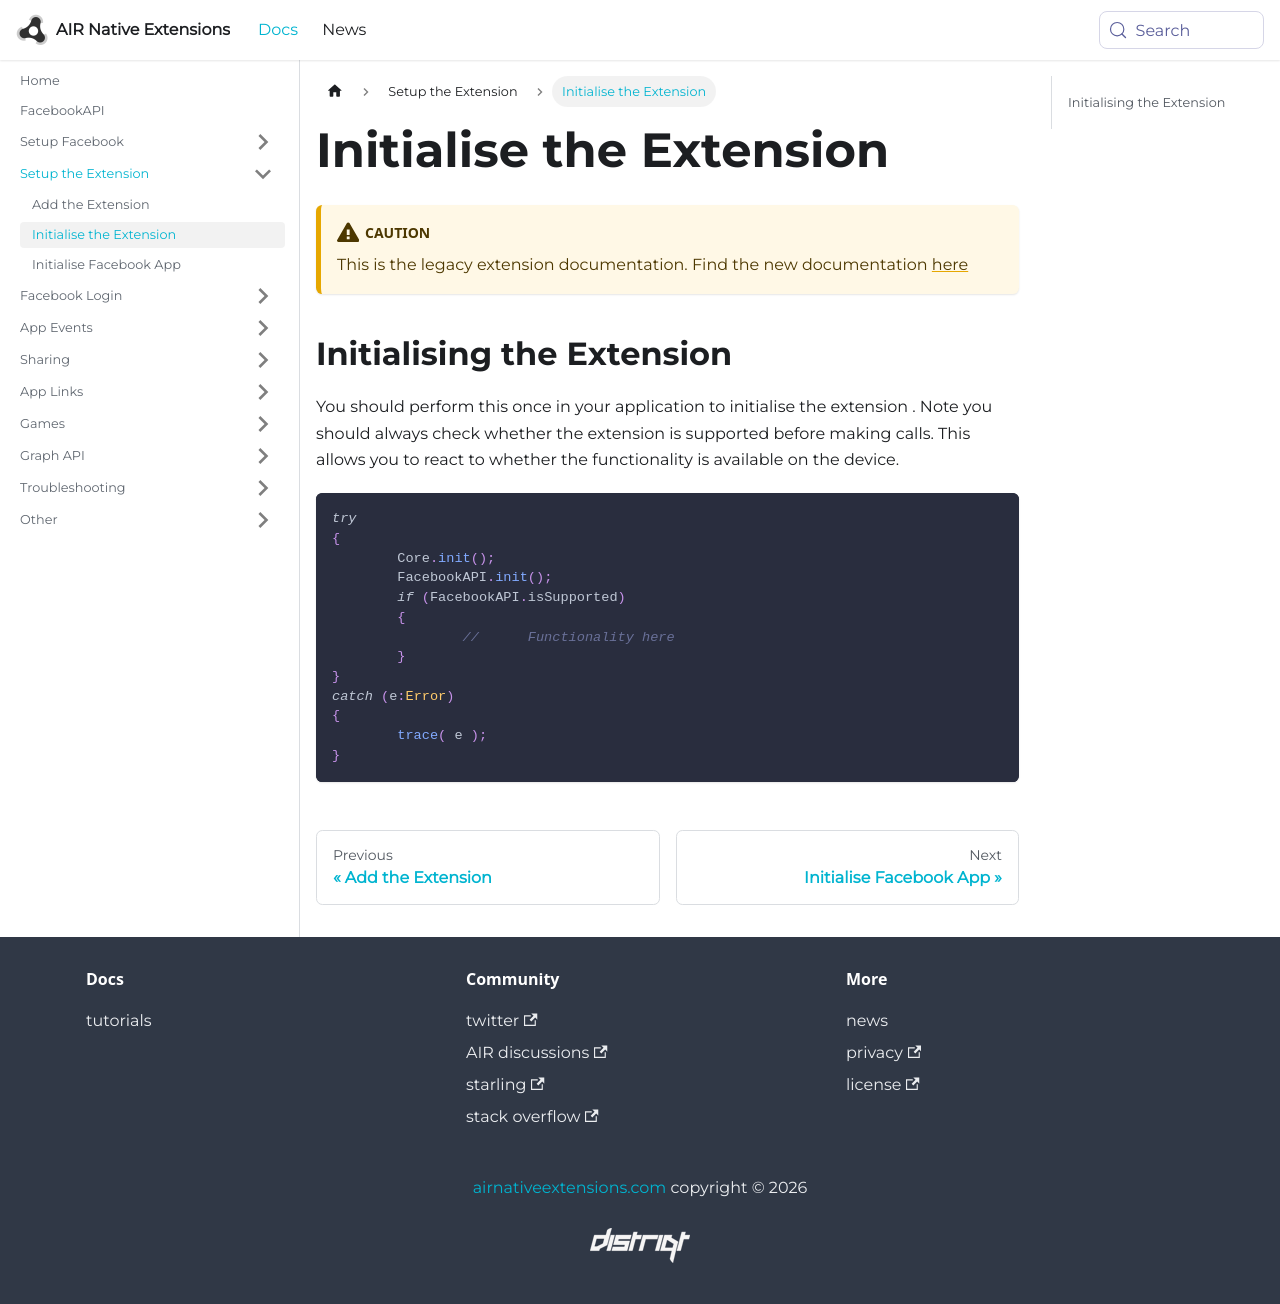

repository: airnativeextensions/nativeextensions-documentation · page: docs/facebookapi-legacy/initialise-the-extension/index.html · generator: docusaurus

---
title: Initialise the Extension
sidebar_label: Initialise the Extension
---

:::caution
This is the legacy extension documentation. Find the new documentation [here](../facebookapi/)
:::

## Initialising the Extension

You should perform this once in your application to initialise the extension . 
Note you should always check whether the extension is supported before making calls. 
This allows you to react to whether the functionality is available on the device.


```actionscript
try
{
	Core.init();
	FacebookAPI.init();
	if (FacebookAPI.isSupported)
	{
		//	Functionality here
	}
}
catch (e:Error)
{
	trace( e );
}
```
